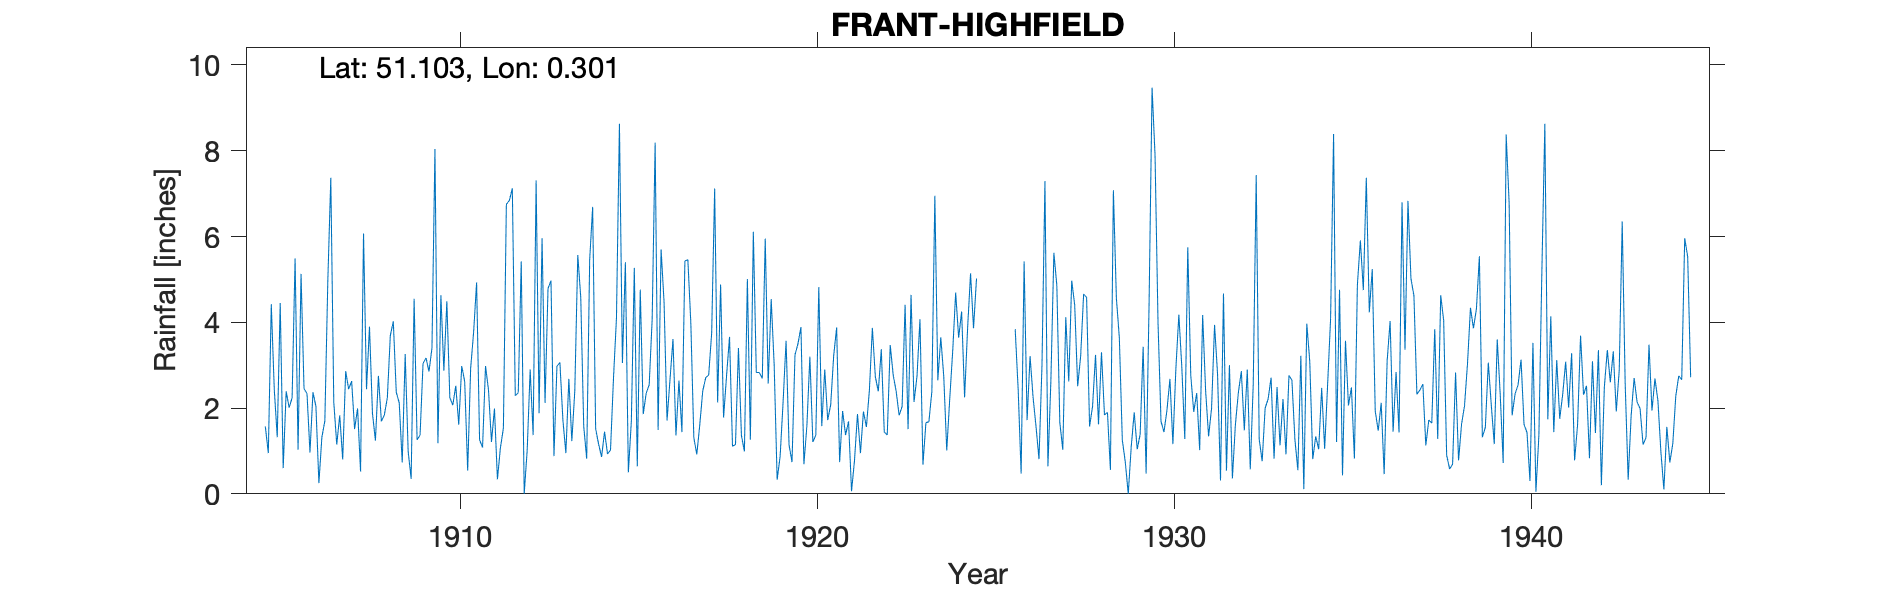

The file beside this chart, header and first rows:
FRANT-HIGHFIELD, , , , , , , , , , , , , , , , , , , , , , , 
Grid ref, TQ6117236281, Long, 0.3007, Lat, 51.1, Elevation, 413, ft, , , , , , , , , , , , , , , 
Station no, 398, , , , , , , , , , , , , , , , , , , , , , 
, 1900, 1901, 1902, 1903, 1904, 1905, 1906, 1907, 1908, 1909, 1910, 1911, 1912, 1913, 1914, 1915, 1916, 1917, 1918, 1919, 1920, 1921, 1922
January, , , , , , 1.57, 5.13, 1.15, 1.88, 0.99, 2.87, 1.26, 2.29, 4.97, 0.82, 3.05, 1.49, 1.31, 3.66, 5.95, 3.89, 3.88, 3.87
February, , , , , , 0.95, 2.45, 1.83, 1.24, 0.35, 4.49, 1.08, 2.36, 0.88, 5.46, 5.4, 5.7, 0.92, 1.11, 2.57, 0.69, 0.74, 2.73
March, , , , , , 4.42, 2.34, 0.8, 2.75, 4.55, 2.24, 2.98, 5.42, 2.98, 6.69, 0.5, 4.47, 1.61, 1.15, 4.54, 1.59, 1.93, 2.39
April, , , , , , 2.44, 0.96, 2.86, 1.69, 1.26, 2.07, 2.42, 0, 3.06, 1.52, 1.69, 1.71, 2.4, 3.4, 3.01, 3.2, 1.37, 3.37
May, , , , , , 1.32, 2.37, 2.44, 1.84, 1.37, 2.52, 1.21, 1.02, 1.72, 1.16, 5.27, 2.67, 2.71, 1.36, 0.33, 1.21, 1.69, 1.44
June, , , , , , 4.45, 2.04, 2.63, 2.24, 3.04, 1.61, 1.99, 2.9, 0.95, 0.86, 0.64, 3.61, 2.77, 0.99, 0.87, 1.37, 0.06, 1.37
July, , , , , , 0.6, 0.25, 1.51, 3.69, 3.17, 2.98, 0.34, 1.37, 2.68, 1.45, 4.76, 1.36, 3.75, 5.01, 2.14, 4.82, 0.78, 3.47
August, , , , , , 2.39, 1.32, 1.99, 4.02, 2.85, 2.62, 1.07, 7.31, 1.23, 0.93, 1.86, 2.64, 7.12, 1.26, 3.57, 1.58, 1.86, 2.77
September, , , , , , 2.01, 1.7, 0.52, 2.37, 3.4, 0.54, 1.53, 1.88, 2.4, 1.02, 2.35, 1.44, 2.13, 6.11, 1.14, 2.9, 0.95, 2.39
October, , , , , , 2.24, 4.97, 6.07, 2.12, 8.04, 2.93, 6.75, 5.96, 5.57, 2.69, 2.54, 5.43, 4.88, 2.83, 0.74, 1.72, 1.92, 1.83
November, , , , , , 5.49, 7.37, 2.44, 0.73, 1.18, 3.77, 6.84, 2.12, 4.58, 4.1, 4.07, 5.46, 1.78, 2.83, 3.24, 2.08, 1.56, 2.04
December, , , , , , 1.03, 2.14, 3.9, 3.26, 4.63, 4.93, 7.12, 4.79, 1.57, 8.63, 8.19, 3.97, 2.75, 2.69, 3.5, 3.22, 2.41, 4.41
Total, , , , , , 28.91, 33.04, 28.14, 27.83, 34.83, 33.57, 34.59, 37.42, 32.59, 35.33, 40.32, 39.95, 34.13, 32.4, 31.6, 28.27, 19.15, 32.08
